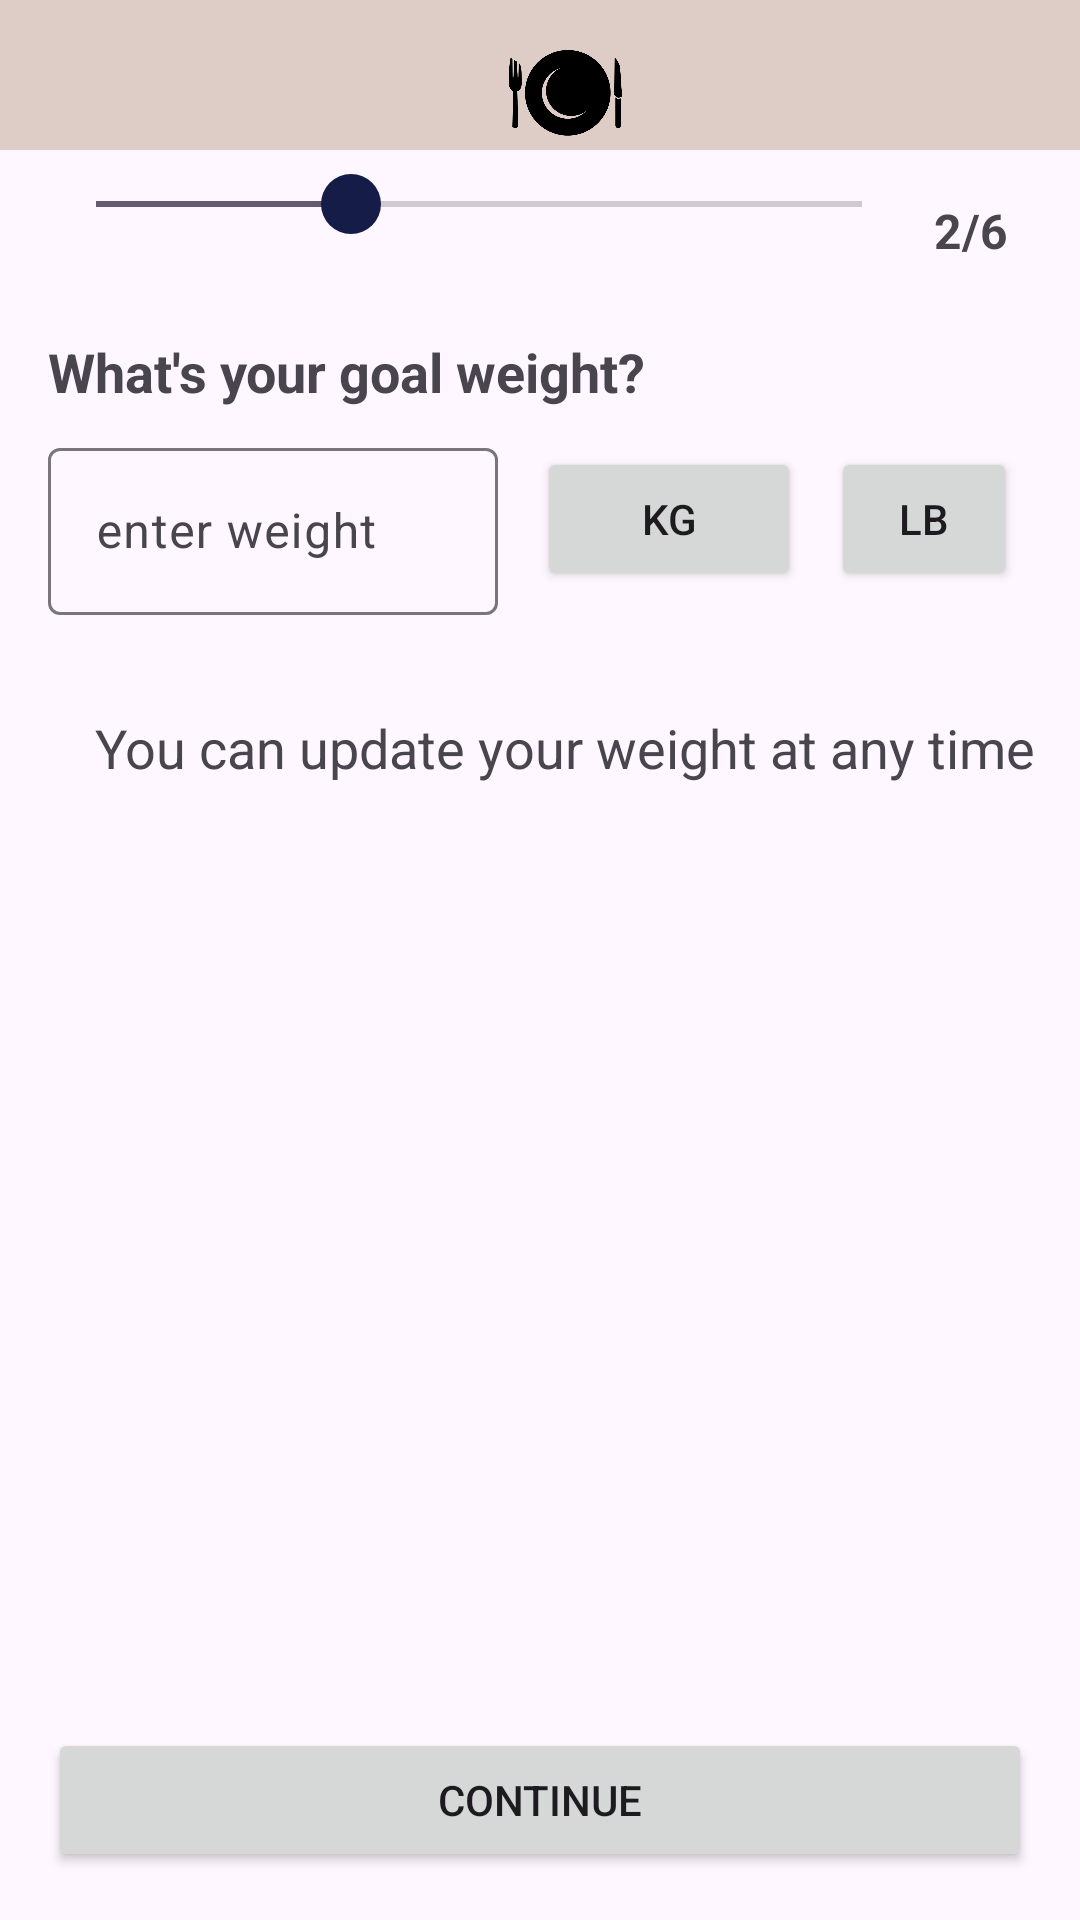

This screen was rendered from an Android layout file. Write that file and the resources it references.
<!-- AndroidManifest.xml: application theme Theme.MealPlanner -->
<!-- res/layout/activity_weight_goal_question.xml -->
<?xml version="1.0" encoding="utf-8"?>
<RelativeLayout
    xmlns:android="http://schemas.android.com/apk/res/android"
    android:layout_width="match_parent"
    android:layout_height="match_parent">

    
    <LinearLayout
        android:id="@+id/headerLayout"
        android:layout_width="match_parent"
        android:layout_height="50dp"
        android:orientation="horizontal"
        android:layout_alignParentTop="true"
        android:paddingTop="10dp"
        android:background="@color/second">

        
        <RelativeLayout
            android:layout_width="wrap_content"
            android:layout_height="wrap_content"
            android:layout_marginLeft="1dp">

            <ImageButton
                android:id="@+id/backButton"
                android:layout_width="wrap_content"
                android:layout_height="wrap_content"
                android:src="@drawable/icons8cancel50"
                android:background="?android:attr/selectableItemBackground"
                android:padding="8dp"
                android:layout_gravity="center_vertical"
                android:adjustViewBounds="true"
                android:scaleType="fitCenter"
                />
        </RelativeLayout>

        
        <ImageView
            android:id="@+id/titleTextView"
            android:layout_width="0dp"
            android:layout_height="wrap_content"
            android:layout_weight="1"
            android:src="@drawable/noun_meal_749510"
            android:textAlignment="center"
            android:textSize="18sp" />

    </LinearLayout>

    
    <LinearLayout
        android:id="@+id/sliderLayout"
        android:layout_width="match_parent"
        android:layout_height="wrap_content"
        android:orientation="horizontal"
        android:layout_below="@id/headerLayout"
        android:layout_marginTop="8dp"
        android:paddingStart="16dp"
        android:paddingEnd="16dp">

        
        <SeekBar
            android:id="@+id/slider"
            android:layout_width="0dp"
            android:layout_height="wrap_content"
            android:layout_weight="1"
            android:max="6"
            android:progress="2"
            android:splitTrack="false"
            android:thumb="@drawable/slider_thumb"
            android:enabled="false" />

        
        <TextView
            android:id="@+id/sliderValueTextView"
            android:layout_width="wrap_content"
            android:layout_height="wrap_content"
            android:text="2/6"
            android:textSize="16sp"
            android:textStyle="bold"
            android:padding="8dp"
            android:visibility="visible" />
    </LinearLayout>


    
    <TextView
        android:id="@+id/weightQuestionTextView"
        android:layout_width="wrap_content"
        android:layout_height="wrap_content"
        android:layout_below="@id/sliderLayout"
        android:text="What's your goal weight?"
        android:textSize="18sp"
        android:textStyle="bold"
        android:layout_marginStart="16dp"
        android:layout_marginTop="16dp" />


    

    <RelativeLayout
        android:id="@+id/weightInputLayout"
        android:layout_width="match_parent"
        android:layout_height="wrap_content"
        android:layout_below="@id/weightQuestionTextView"
        android:layout_marginTop="8dp"
        android:layout_marginStart="16dp"
        android:layout_marginEnd="16dp"
        android:orientation="horizontal">

        

        <com.google.android.material.textfield.TextInputLayout
            android:id="@+id/edtWeightInputLayout"
            android:hint="enter weight"
            android:layout_marginBottom="16dp"
            android:layout_width="150dp"
            android:layout_height="wrap_content"
            android:layout_weight="1"
            android:inputType="numberDecimal"
            android:digits="0123456789"
            android:layout_marginEnd="8dp">

            <com.google.android.material.textfield.TextInputEditText
                android:id="@+id/edtTargetWeightValue"
                android:layout_width="match_parent"
                android:layout_height="wrap_content"
                android:drawablePadding="8dp"
                android:inputType="numberDecimal"/>
        </com.google.android.material.textfield.TextInputLayout>

        
        <Button
            android:id="@+id/btnKg"
            android:layout_width="wrap_content"
            android:layout_height="wrap_content"
            android:text="KG"
            android:onClick="convertToKg"
            android:layout_margin="5dp"
            android:layout_toEndOf="@id/edtWeightInputLayout" />

        
        <Button
            android:id="@+id/btnLb"
            android:layout_width="wrap_content"
            android:layout_height="wrap_content"
            android:text="LB"
            android:layout_margin="5dp"
            android:onClick="convertToLb"
            android:layout_toEndOf="@id/btnKg" />
    </RelativeLayout>



    <TextView
        android:id="@+id/weightNotesTextView"
        android:layout_width="match_parent"
        android:layout_height="wrap_content"
        android:layout_below="@id/weightInputLayout"
        android:text="You can update your weight at any time"
        android:textSize="18sp"
        android:textAlignment="center"
        android:layout_marginStart="16dp"
        android:layout_marginTop="16dp" />
    
    <Button
        android:id="@+id/btnContinue"
        android:layout_width="match_parent"
        android:layout_height="wrap_content"
        android:text="Continue"
        android:layout_alignParentBottom="true"
        android:layout_marginStart="16dp"
        android:layout_marginEnd="16dp"
        android:layout_marginBottom="16dp"
        />

</RelativeLayout>
<!-- resources referenced by this layout -->
<resources>
  <color name="second">#DDCDC6</color>
  <!-- drawable noun_meal_749510: png bitmap (drawable, 17133 bytes) -->
  <!-- drawable slider_thumb (drawable) -->
  <shape xmlns:android="http://schemas.android.com/apk/res/android"
      android:shape="oval">
      <solid android:color="@color/primary" />
      <size
          android:width="20dp"
          android:height="20dp" />
  </shape>
  <style name="Theme.MealPlanner" parent="Base.Theme.MealPlanner" />
  <color name="primary">#151C47</color>
  <style name="Base.Theme.MealPlanner" parent="Theme.Material3.DayNight.NoActionBar">
          
          <item name="colorPrimary">@color/primary</item>
      </style>
</resources>
